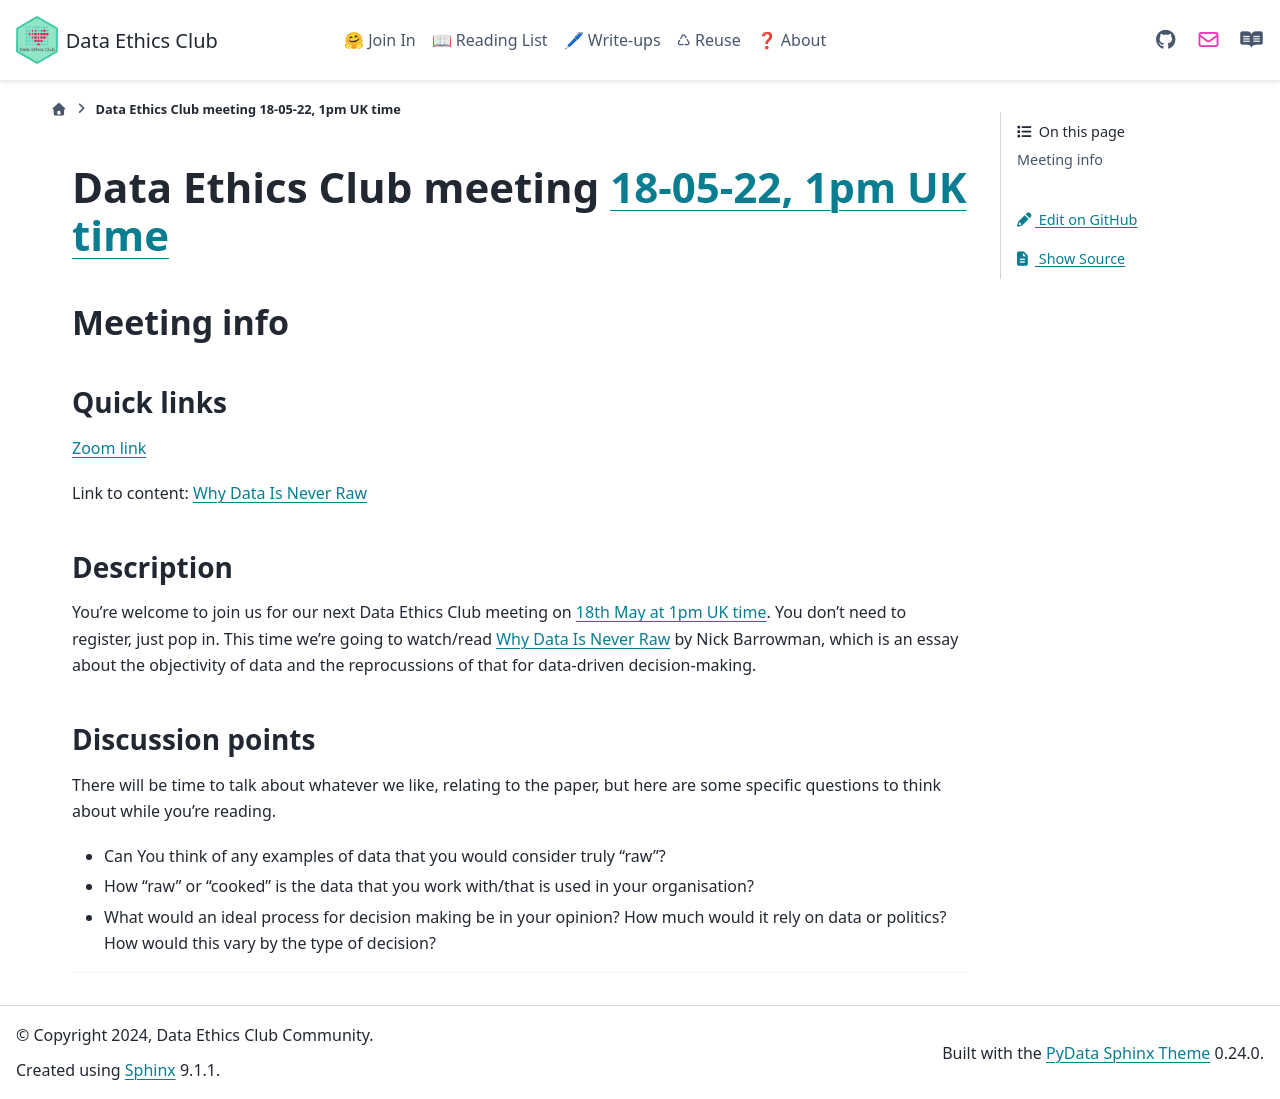

repository: very-good-science/data-ethics-club · page: join_in/meetings/2022/05-may/18-05-22_meeting.html · generator: sphinx

# Data Ethics Club meeting [18-05-22, 1pm UK time][timedate]

<!-- 
TODO:
- [ ] Change to a new branch (DD-MM-YY_meeting)
- [ ] Copy this template to meetings/YEAR/DD-MM-YY_meeting.md (put in actual year + date)
- [ ] Put in the Event time on: https://www.timeanddate.com/worldclock/fixedform.html and copy result to LINK-TO-TIMEDATE
- [ ] Change all ALL-CAPS placeholders in this form
- [ ] Update the hyperlinks at the bottom of the template
- [ ] Add link to the new file in meetings.md
- [ ] Update the next-meeting.md file
- [ ] Pull request!
- [ ] Create or edit the calendar invite to copy and paste this info over and send it/send an update.
- [ ] Maybe tweet it? #DataEthicsClub @jgiBristol

Repeat meeting link is currently: https://bristol-ac-uk.zoom.us/j/94475153265


Usual time 13:00-14:00
-->
## Meeting info

### Quick links

[Zoom link][zoom]

Link to content: [Why Data Is Never Raw][content]

### Description
You're welcome to join us for our next Data Ethics Club meeting on [18th May at 1pm UK time][timedate]. 
You don't need to register, just pop in. 
This time we're going to watch/read [Why Data Is Never Raw][content] by Nick Barrowman, which is an essay about the objectivity of data and the reprocussions of that for data-driven decision-making.

### Discussion points

There will be time to talk about whatever we like, relating to the paper, but here are some specific questions to think about while you're reading.

- Can You think of any examples of data that you would consider truly "raw"?
- How "raw" or "cooked" is the data that you work with/that is used in your organisation?
- What would an ideal process for decision making be in your opinion? How much would it rely on data or politics? How would this vary by the type of decision?
---

<!--

## Meeting notes

### Who came
Number of people:

### What did we think?
Notes here!
Shall we email the author? If so, who'll send the email?

-->

[timedate]: https://www.timeanddate.com/worldclock/fixedtime.html?msg=Data+Ethics+Club%3A+Why+Data+Is+Never+Raw&iso=20220518T13&p1=299&ah=1
[content]: https://www.thenewatlantis.com/publications/why-data-is-never-raw
[zoom]: https://bristol-ac-uk.zoom.us/j/94475153265  
